The GitHub repository ibenbr/QuickDraw-Project contains a labelled image folder "Splitted_Dataset" with 5 categories: butterfly, cat, dog, elephant, kangaroo. Examples follow, each with its label.

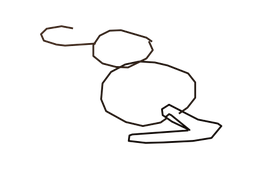
Label: kangaroo

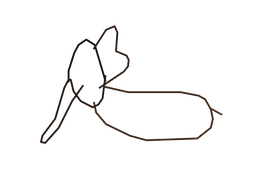
Label: elephant

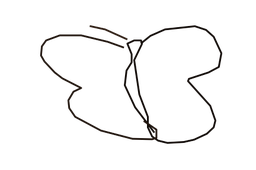
Label: butterfly

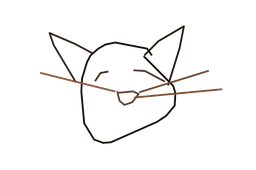
Label: cat

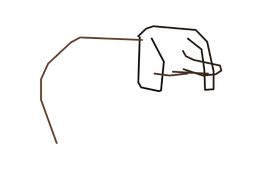
Label: dog

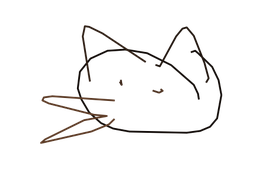
Label: cat
